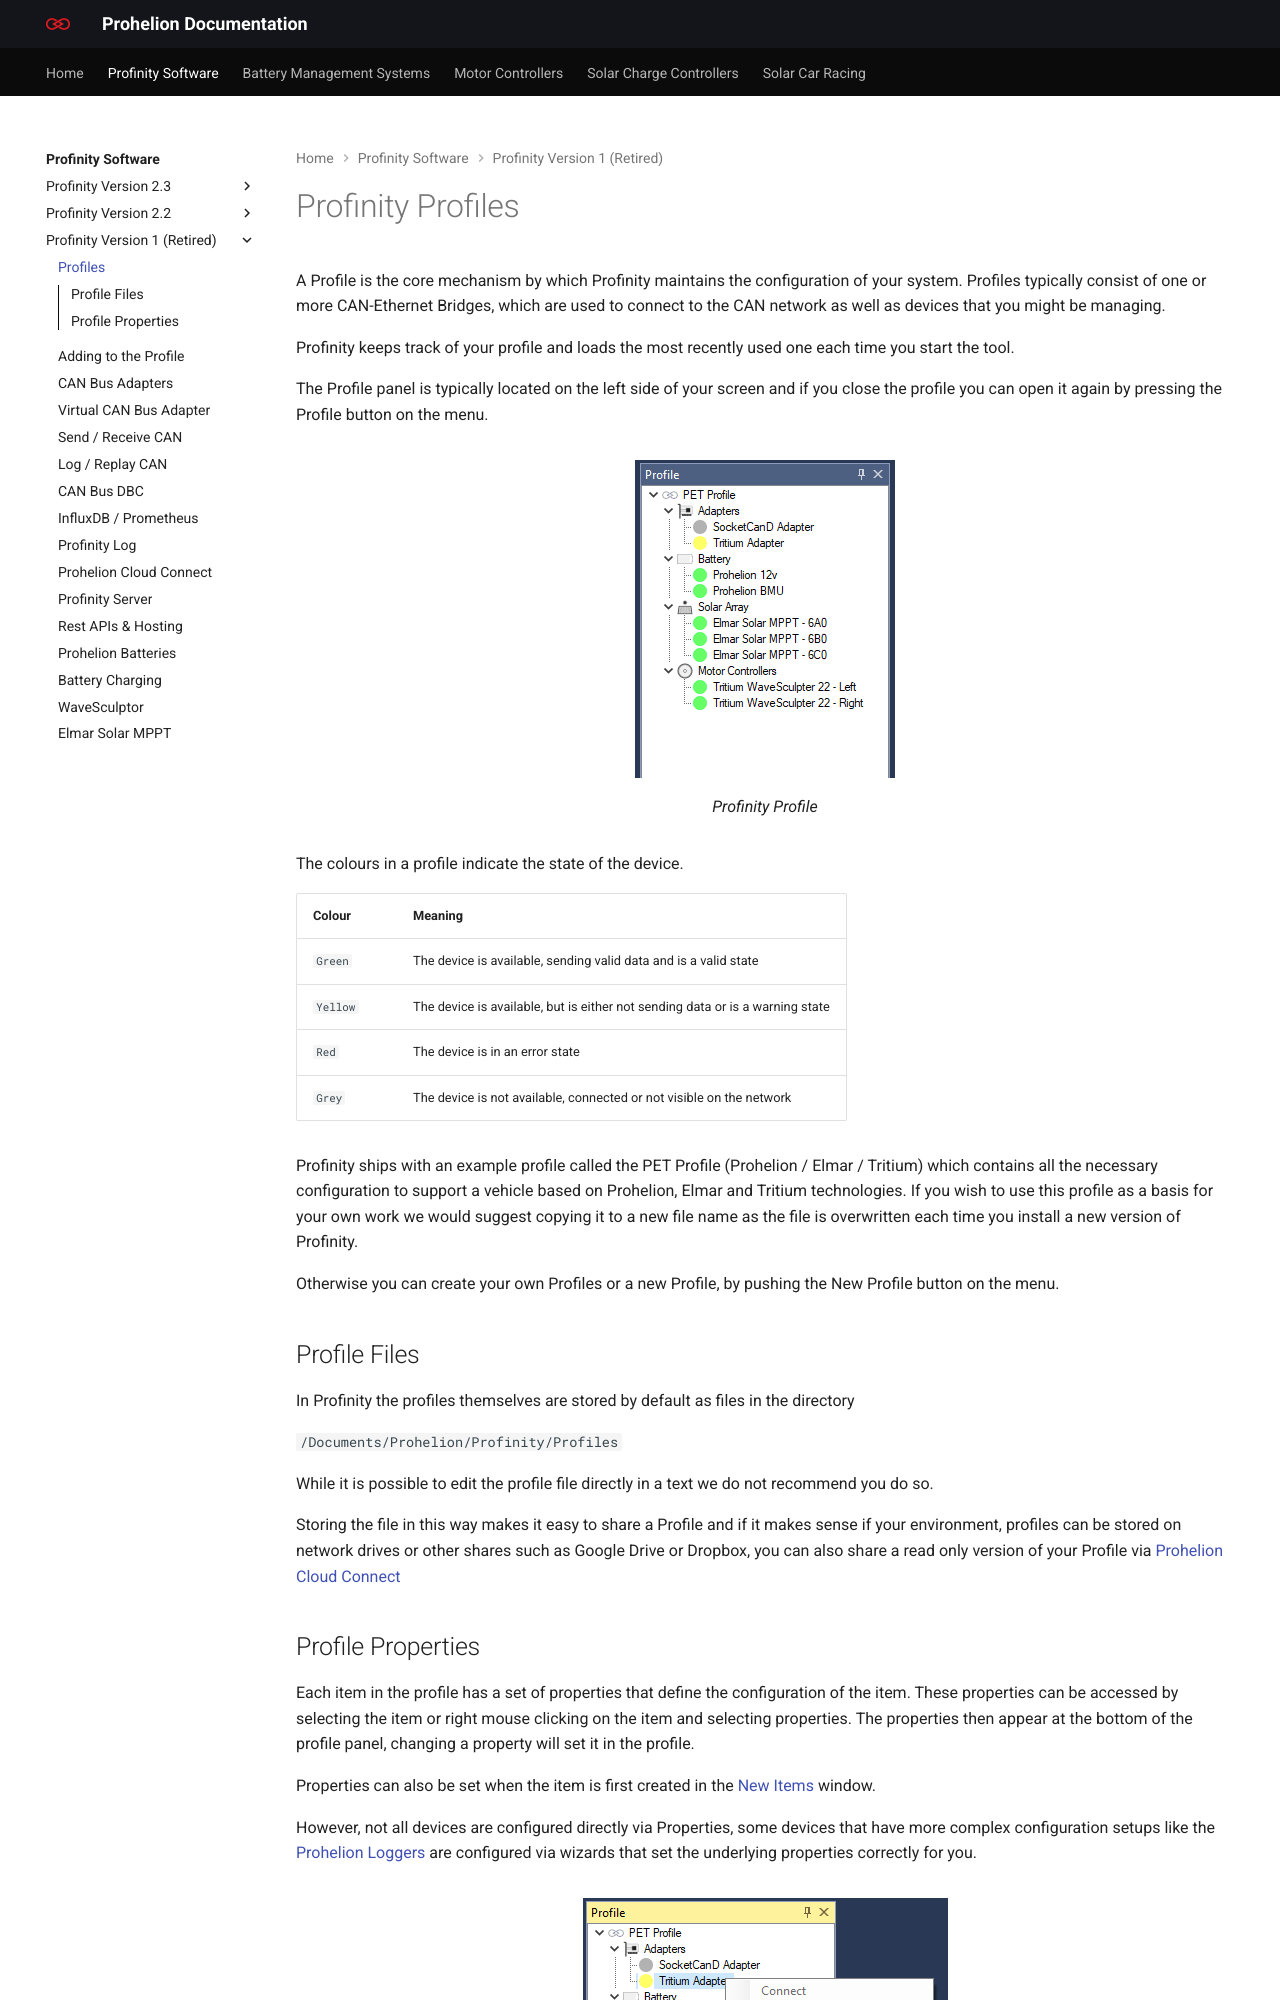

repository: Prohelion/prohelion.github.io · page: Profinity_Software/Profinity_Version_1/Profiles.html · generator: mkdocs

---
title: Profiles
---

# Profinity Profiles

A Profile is the core mechanism by which Profinity maintains the configuration of your system.  Profiles typically consist of one or more CAN-Ethernet Bridges, which are used to connect to the CAN network as well as devices that you might be managing.

Profinity keeps track of your profile and loads the most recently used one each time you start the tool.

The Profile panel is typically located on the left side of your screen and if you close the profile you can open it again by pressing the Profile button on the menu.

<figure markdown>
![Profinity Profile](images/profile.png)
<figcaption>Profinity Profile</figcaption>
</figure>

The colours in a profile indicate the state of the device.  

| Colour   | Meaning                                                                       |
|----------|-------------------------------------------------------------------------------|
| `Green`  | The device is available, sending valid data and is a valid state              |
| `Yellow` | The device is available, but is either not sending data or is a warning state |
| `Red`    | The device is in an error state                                               |
| `Grey`   | The device is not available, connected or not visible on the network          |

Profinity ships with an example profile called the PET Profile (Prohelion / Elmar / Tritium) which contains all the necessary configuration to support a vehicle based on Prohelion, Elmar and Tritium technologies.  If you wish to use this profile as a basis for your own work we would suggest copying it to a new file name as the file is overwritten each time you install a new version of Profinity. 

Otherwise you can create your own Profiles or a new Profile, by pushing the New Profile button on the menu.

## Profile Files

In Profinity the profiles themselves are stored by default as files in the directory

`/Documents/Prohelion/Profinity/Profiles`

While it is possible to edit the profile file directly in a text we do not recommend you do so. 

Storing the file in this way makes it easy to share a Profile and if it makes sense if your environment, profiles can be stored on network drives or other shares such as Google Drive or Dropbox, you can also share a read only version of your Profile via [Prohelion Cloud Connect](Prohelion_Cloud_Connect.md)
